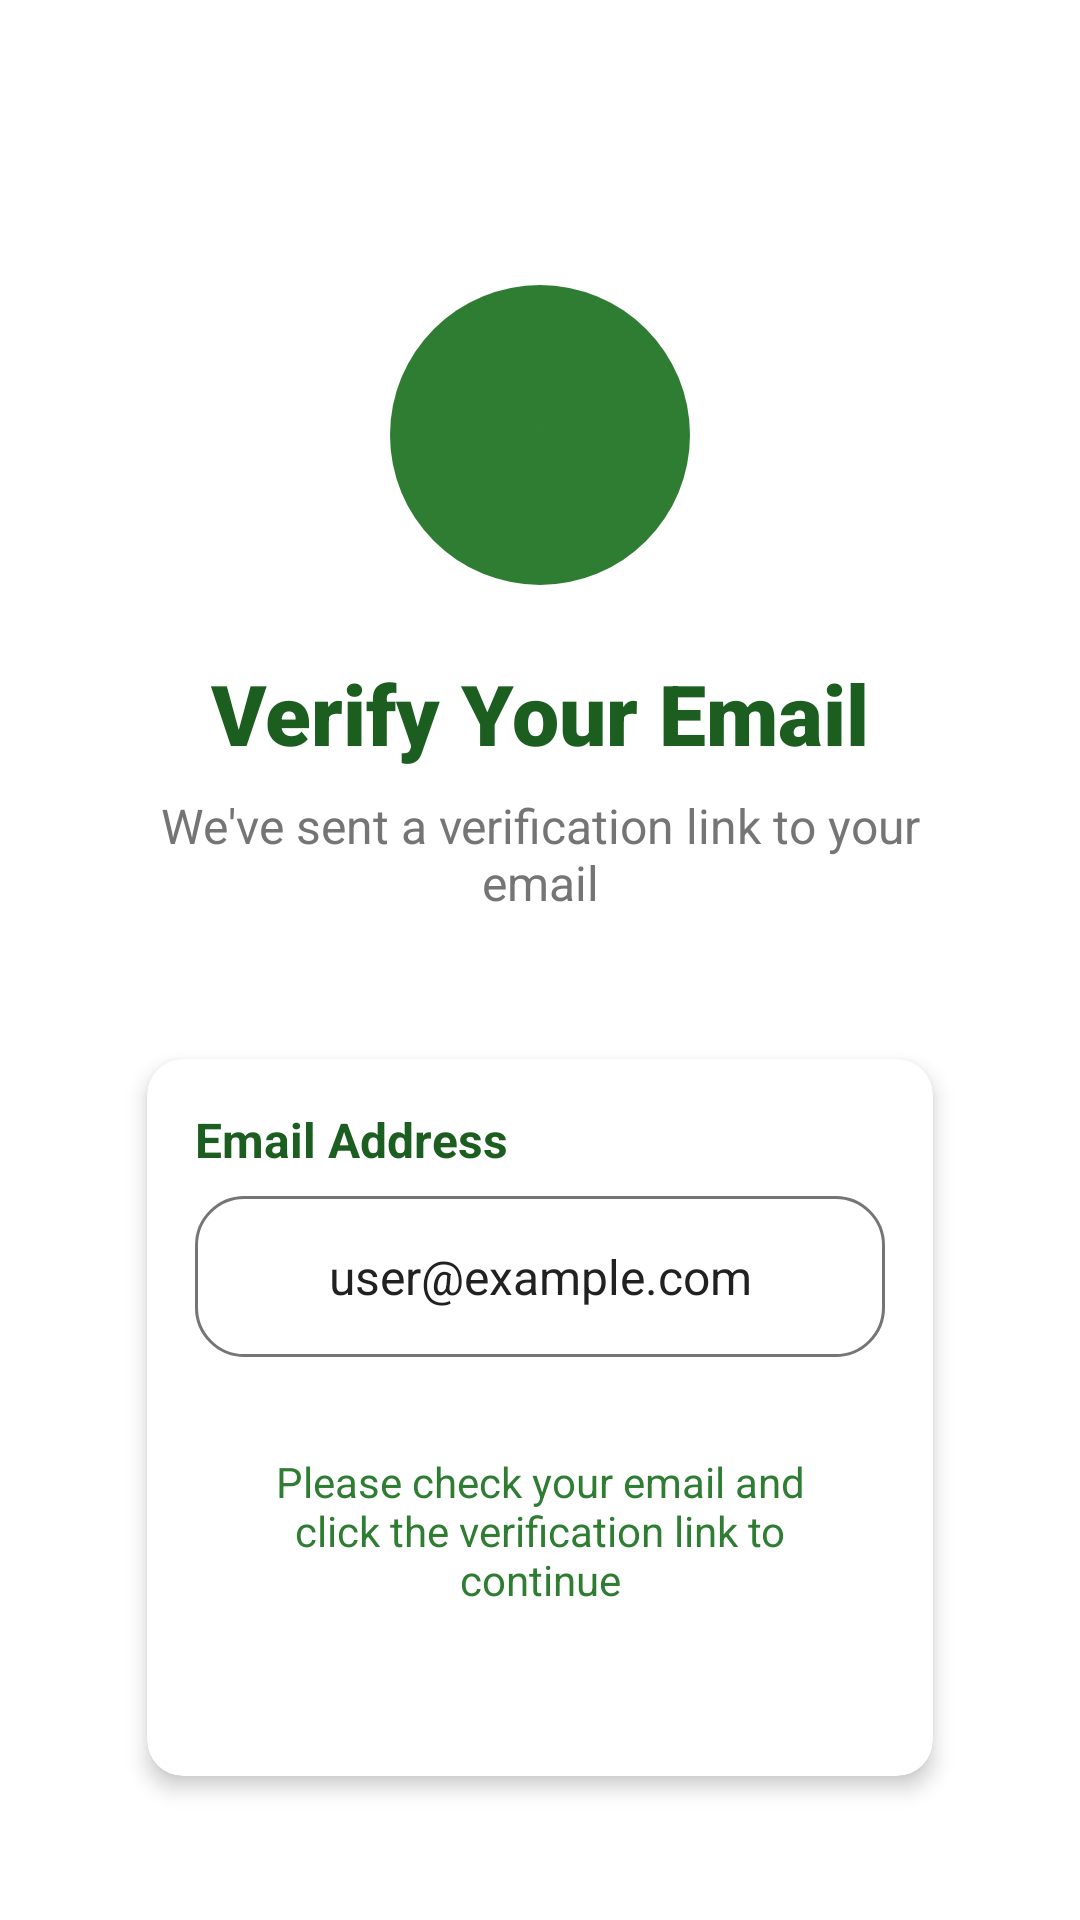

Write the Android layout XML for this screen, with the resource values it uses.
<!-- AndroidManifest.xml: application theme Theme.FinalProjectMobileComputing -->
<!-- res/layout/activity_email_verification.xml -->
<?xml version="1.0" encoding="utf-8"?>
<androidx.constraintlayout.widget.ConstraintLayout xmlns:android="http://schemas.android.com/apk/res/android"
    xmlns:app="http://schemas.android.com/apk/res-auto"
    android:layout_width="match_parent"
    android:layout_height="match_parent"
    android:background="@color/colorBackground"
    android:padding="@dimen/margin_large">

    
    <androidx.constraintlayout.widget.Guideline
        android:id="@+id/startGuide"
        android:layout_width="wrap_content"
        android:layout_height="wrap_content"
        android:orientation="vertical"
        app:layout_constraintGuide_percent="0.08" />

    <androidx.constraintlayout.widget.Guideline
        android:id="@+id/endGuide"
        android:layout_width="wrap_content"
        android:layout_height="wrap_content"
        android:orientation="vertical"
        app:layout_constraintGuide_percent="0.92" />

    <androidx.constraintlayout.widget.Guideline
        android:id="@+id/topGuide"
        android:layout_width="wrap_content"
        android:layout_height="wrap_content"
        android:orientation="horizontal"
        app:layout_constraintGuide_percent="0.12" />

    
    <LinearLayout
        android:id="@+id/headerSection"
        android:layout_width="0dp"
        android:layout_height="wrap_content"
        android:orientation="vertical"
        android:gravity="center"
        app:layout_constraintStart_toStartOf="@id/startGuide"
        app:layout_constraintEnd_toEndOf="@id/endGuide"
        app:layout_constraintTop_toTopOf="@id/topGuide">

        
        <ImageView
            android:layout_width="100dp"
            android:layout_height="100dp"
            android:layout_marginBottom="@dimen/margin_large"
            android:src="@drawable/ic_email_verification"
            android:contentDescription="Email verification icon"
            android:background="@drawable/circle_background"
            android:padding="@dimen/margin_medium" />

        
        <TextView
            android:layout_width="wrap_content"
            android:layout_height="wrap_content"
            android:text="Verify Your Email"
            android:textSize="@dimen/title_text_size"
            android:textStyle="bold"
            android:textColor="@color/sikad_green_dark"
            android:layout_marginBottom="@dimen/margin_small"
            android:fontFamily="sans-serif-black" />

        
        <TextView
            android:layout_width="wrap_content"
            android:layout_height="wrap_content"
            android:text="We've sent a verification link to your email"
            android:textSize="@dimen/body_text_size"
            android:textColor="@color/textSecondary"
            android:gravity="center"
            android:layout_marginBottom="@dimen/margin_medium" />

    </LinearLayout>

    
    <androidx.cardview.widget.CardView
        android:id="@+id/mainContentCard"
        android:layout_width="0dp"
        android:layout_height="wrap_content"
        android:layout_marginTop="@dimen/margin_xlarge"
        app:cardCornerRadius="@dimen/card_corner_radius"
        app:cardBackgroundColor="@color/white"
        app:cardElevation="@dimen/card_elevation"
        app:layout_constraintStart_toStartOf="@id/startGuide"
        app:layout_constraintEnd_toEndOf="@id/endGuide"
        app:layout_constraintTop_toBottomOf="@+id/headerSection">

        <LinearLayout
            android:layout_width="match_parent"
            android:layout_height="wrap_content"
            android:orientation="vertical"
            android:padding="@dimen/input_padding">

            
            <TextView
                android:layout_width="match_parent"
                android:layout_height="wrap_content"
                android:text="Email Address"
                android:textColor="@color/sikad_green_dark"
                android:textSize="@dimen/body_text_size"
                android:textStyle="bold"
                android:layout_marginBottom="@dimen/margin_small" />

            <TextView
                android:id="@+id/emailText"
                android:layout_width="match_parent"
                android:layout_height="wrap_content"
                android:text="user@example.com"
                android:textSize="@dimen/body_text_size"
                android:textColor="@color/textPrimary"
                android:layout_marginBottom="@dimen/margin_medium"
                android:background="@drawable/rounded_background_white"
                android:padding="@dimen/margin_medium"
                android:gravity="center" />

            
            <TextView
                android:id="@+id/statusText"
                android:layout_width="match_parent"
                android:layout_height="wrap_content"
                android:text="Please check your email and click the verification link to continue"
                android:textSize="@dimen/small_text_size"
                android:textColor="@color/sikad_green"
                android:layout_marginBottom="@dimen/margin_large"
                android:gravity="center"
                android:padding="@dimen/margin_medium"
                android:background="@drawable/rounded_background_light_blue" />

        </LinearLayout>
    </androidx.cardview.widget.CardView>

    
    <LinearLayout
        android:id="@+id/actionButtons"
        android:layout_width="0dp"
        android:layout_height="wrap_content"
        android:orientation="vertical"
        android:layout_marginTop="@dimen/margin_large"
        app:layout_constraintStart_toStartOf="@id/startGuide"
        app:layout_constraintEnd_toEndOf="@id/endGuide"
        app:layout_constraintTop_toBottomOf="@+id/mainContentCard">

        
        <com.google.android.material.button.MaterialButton
            android:id="@+id/verifyButton"
            android:layout_width="match_parent"
            android:layout_height="@dimen/button_height"
            android:layout_marginBottom="@dimen/margin_medium"
            android:backgroundTint="@color/sikad_green"
            android:text="Check Verification"
            android:textColor="@color/white"
            android:textSize="@dimen/body_text_size"
            android:textStyle="bold"
            app:cornerRadius="@dimen/input_corner_radius"
            app:elevation="@dimen/card_elevation" />

        
        <com.google.android.material.button.MaterialButton
            android:id="@+id/resendButton"
            android:layout_width="match_parent"
            android:layout_height="@dimen/button_height"
            android:layout_marginBottom="@dimen/margin_medium"
            android:backgroundTint="@android:color/transparent"
            android:text="Resend Verification Email"
            android:textColor="@color/sikad_green"
            android:textSize="@dimen/body_text_size"
            android:textStyle="bold"
            app:cornerRadius="@dimen/input_corner_radius"
            app:strokeColor="@color/sikad_green"
            app:strokeWidth="2dp" />

    </LinearLayout>

    
    <TextView
        android:id="@+id/backToLoginButton"
        android:layout_width="wrap_content"
        android:layout_height="wrap_content"
        android:layout_marginTop="@dimen/margin_large"
        android:text="Back to Login"
        android:textSize="@dimen/small_text_size"
        android:textColor="@color/textSecondary"
        android:background="@android:color/transparent"
        android:padding="@dimen/margin_small"
        app:layout_constraintEnd_toEndOf="parent"
        app:layout_constraintStart_toStartOf="parent"
        app:layout_constraintTop_toBottomOf="@+id/actionButtons" />

</androidx.constraintlayout.widget.ConstraintLayout>
<!-- resources referenced by this layout -->
<resources>
  <color name="colorBackground">#FFFFFF</color>
  <color name="sikad_green">#2E7D32</color>
  <color name="sikad_green_dark">#1B5E20</color>
  <color name="textPrimary">#212121</color>
  <color name="textSecondary">#757575</color>
  <color name="white">#FFFFFF</color>
  <dimen name="body_text_size">16sp</dimen>
  <dimen name="button_height">50dp</dimen>
  <dimen name="card_corner_radius">12dp</dimen>
  <dimen name="card_elevation">4dp</dimen>
  <dimen name="input_corner_radius">8dp</dimen>
  <dimen name="input_padding">16dp</dimen>
  <dimen name="margin_large">24dp</dimen>
  <dimen name="margin_medium">16dp</dimen>
  <dimen name="margin_small">8dp</dimen>
  <dimen name="margin_xlarge">32dp</dimen>
  <dimen name="small_text_size">14sp</dimen>
  <dimen name="title_text_size">28sp</dimen>
  <!-- drawable circle_background (drawable) -->
  <?xml version="1.0" encoding="utf-8"?>
  <shape xmlns:android="http://schemas.android.com/apk/res/android"
      android:shape="oval">
      <solid android:color="@color/sikad_green" />
      <size
          android:width="32dp"
          android:height="32dp" />
  </shape>
  <!-- drawable ic_email_verification (drawable) -->
  <?xml version="1.0" encoding="utf-8"?>
  <vector xmlns:android="http://schemas.android.com/apk/res/android"
      android:width="24dp"
      android:height="24dp"
      android:viewportWidth="24"
      android:viewportHeight="24"
      android:tint="?attr/colorPrimary">
      <path
          android:fillColor="@android:color/white"
          android:pathData="M20,4L4,4c-1.1,0 -1.99,0.9 -1.99,2L2,18c0,1.1 0.9,2 2,2h16c1.1,0 2,-0.9 2,-2L22,6c0,-1.1 -0.9,-2 -2,-2zM20,8l-8,5 -8,-5L4,6l8,5 8,-5v2z"/>
  </vector>
  <!-- drawable rounded_background_white (drawable) -->
  <?xml version="1.0" encoding="utf-8"?>
  <shape xmlns:android="http://schemas.android.com/apk/res/android"
      android:shape="rectangle">
      <solid android:color="@color/white" />
      <corners android:radius="16dp" />
      <stroke
          android:width="1dp"
          android:color="@color/gray" />
  </shape>
  <style name="Theme.FinalProjectMobileComputing" parent="Base.Theme.FinalProjectMobileComputing" />
  <color name="gray">#757575</color>
  <color name="sikad_green_light">#4CAF50</color>
  <!-- drawable cursor_green (drawable) -->
  <?xml version="1.0" encoding="utf-8"?>
  <shape xmlns:android="http://schemas.android.com/apk/res/android"
      android:shape="rectangle">
      <solid android:color="@color/sikad_green" />
      <size android:width="2dp" />
  </shape>
  <!-- drawable text_select_handle_green (drawable) -->
  <?xml version="1.0" encoding="utf-8"?>
  <vector xmlns:android="http://schemas.android.com/apk/res/android"
      android:width="24dp"
      android:height="24dp"
      android:viewportWidth="24"
      android:viewportHeight="24">
      <path
          android:fillColor="@color/sikad_green"
          android:pathData="M12,2C13.1,2 14,2.9 14,4C14,5.1 13.1,6 12,6C10.9,6 10,5.1 10,4C10,2.9 10.9,2 12,2ZM21,9V7L15,13L13,11V22H11V11L9,13L3,7V9L9,15L11,13V20H13V13L15,15L21,9Z"/>
  </vector>
  <!-- drawable text_select_handle_right_green (drawable) -->
  <?xml version="1.0" encoding="utf-8"?>
  <vector xmlns:android="http://schemas.android.com/apk/res/android"
      android:width="24dp"
      android:height="24dp"
      android:viewportWidth="24"
      android:viewportHeight="24">
      <path
          android:fillColor="@color/sikad_green"
          android:pathData="M12,2C13.1,2 14,2.9 14,4C14,5.1 13.1,6 12,6C10.9,6 10,5.1 10,4C10,2.9 10.9,2 12,2ZM9,9V7L15,13L13,11V22H11V11L9,13L3,7V9L9,15L11,13V20H13V13L15,15L21,9V7L15,13L13,11V22H11V11L9,13L3,7V9Z"/>
  </vector>
</resources>
